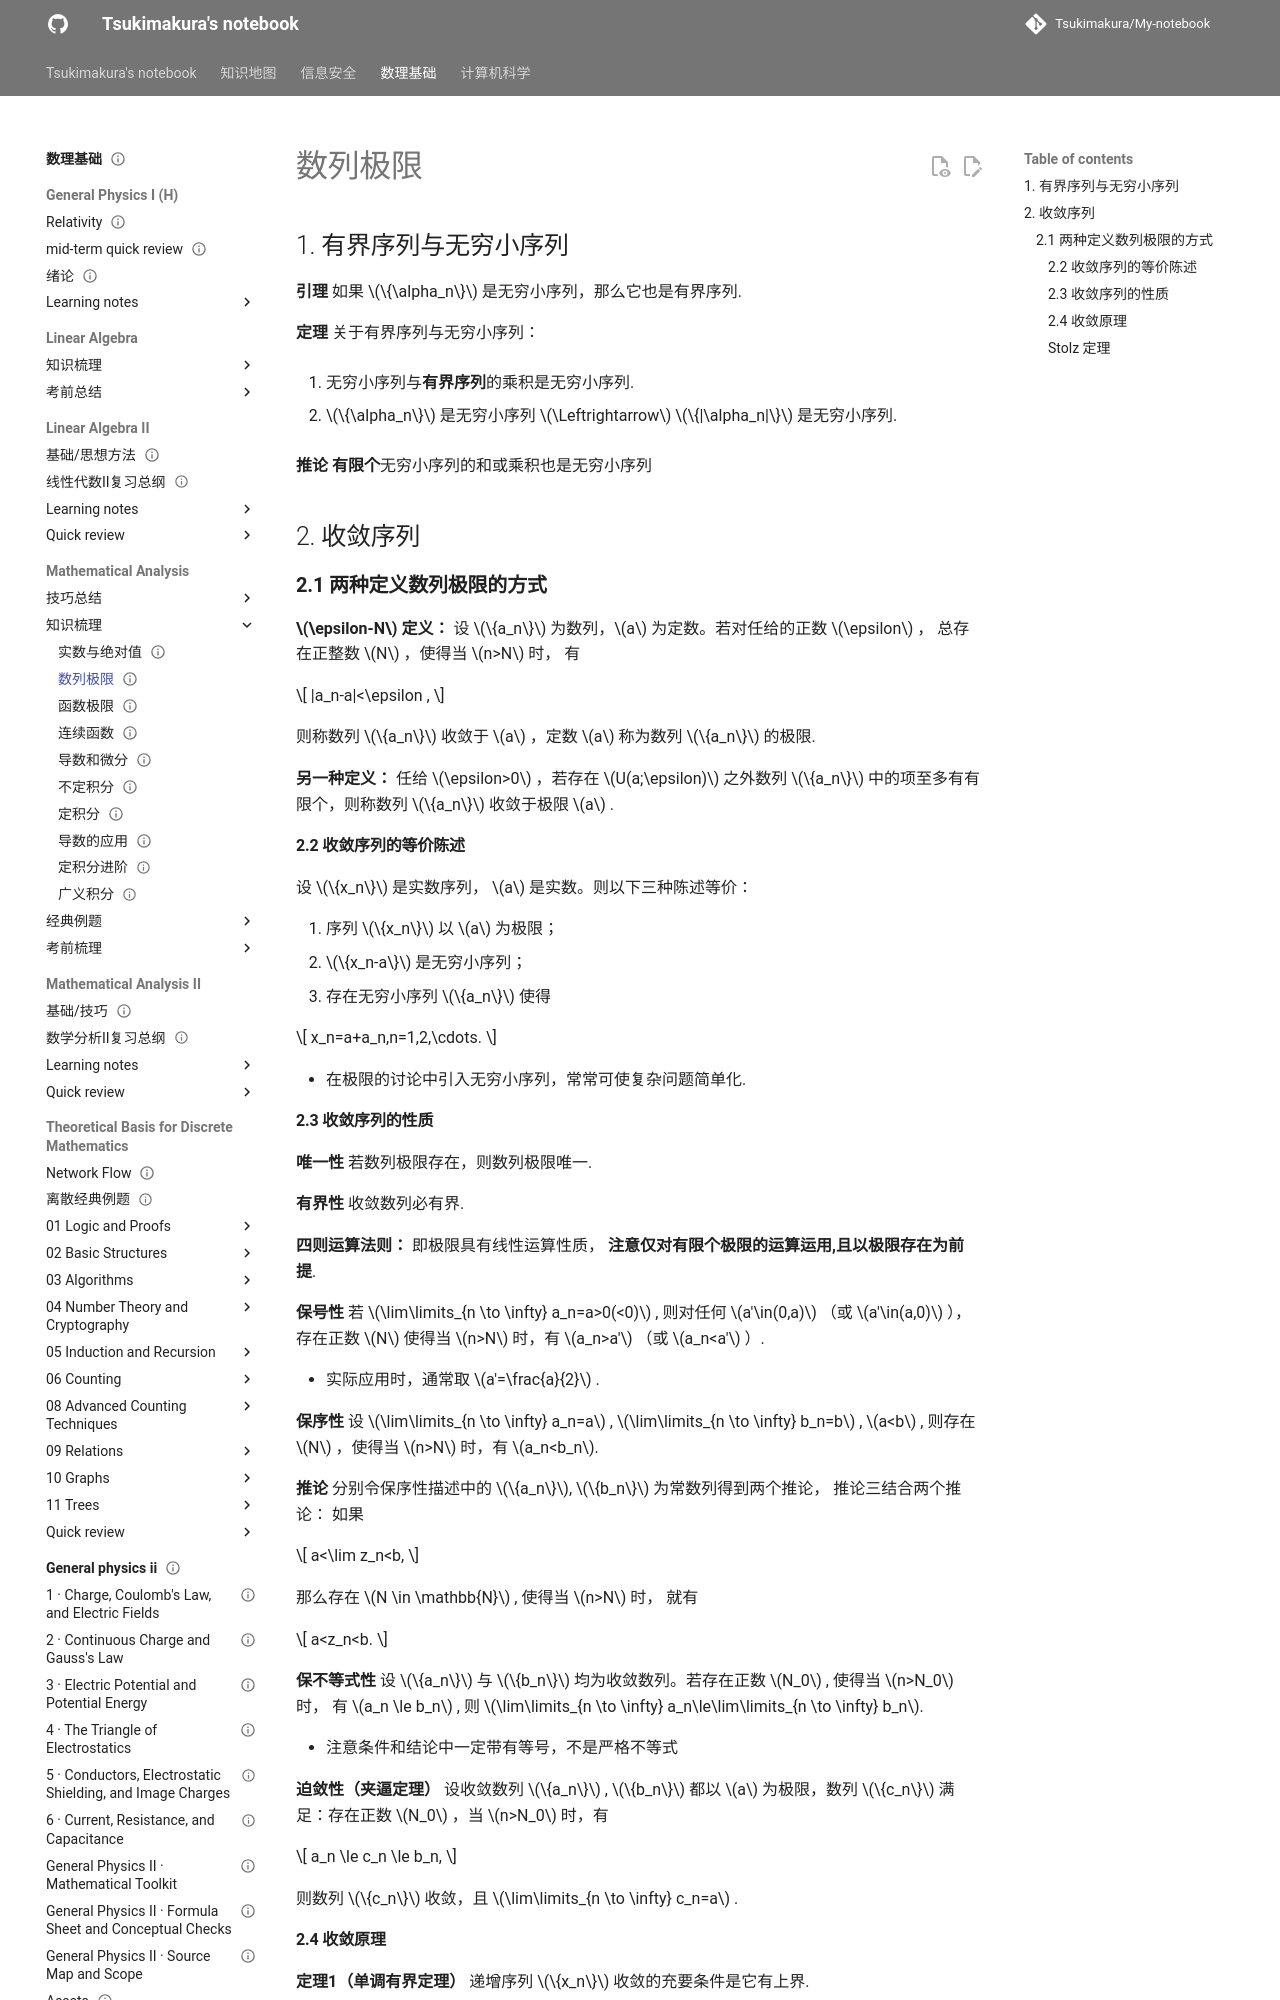

repository: Tsukimakura/My-notebook · page: 数理基础/Mathematical Analysis/知识梳理/02 数列极限/index.html · generator: mkdocs

---
title: "数列极限"
status: draft
tags: [math-physics]
created: null
updated: 2026-10-06
sources: []
---

# 数列极限

## 1. 有界序列与无穷小序列

**引理**  如果 $\{\alpha_n\}$ 是无穷小序列，那么它也是有界序列.

**定理**  关于有界序列与无穷小序列：

1. 无穷小序列与**有界序列**的乘积是无穷小序列.

2. $\{\alpha_n\}$ 是无穷小序列 $\Leftrightarrow$ $\{|\alpha_n|\}$ 是无穷小序列.

**推论**  **有限个**无穷小序列的和或乘积也是无穷小序列

## 2. 收敛序列

### **2.1 两种定义数列极限的方式**

**$\epsilon-N$ 定义：** 设 $\{a_n\}$ 为数列，$a$ 为定数。若对任给的正数 $\epsilon$ ， 总存在正整数 $N$ ，使得当 $n>N$ 时， 有

$$
|a_n-a|<\epsilon ,
$$

则称数列 $\{a_n\}$ 收敛于 $a$ ，定数 $a$ 称为数列 $\{a_n\}$ 的极限.

**另一种定义：** 任给 $\epsilon>0$ ，若存在 $U(a;\epsilon)$ 之外数列 $\{a_n\}$ 中的项至多有有限个，则称数列 $\{a_n\}$ 收敛于极限 $a$ .

#### 2.2 收敛序列的等价陈述

设 $\{x_n\}$ 是实数序列， $a$ 是实数。则以下三种陈述等价：

1. 序列 $\{x_n\}$ 以 $a$ 为极限；
2. $\{x_n-a\}$ 是无穷小序列；
3. 存在无穷小序列 $\{a_n\}$ 使得

$$
x_n=a+a_n,n=1,2,\cdots.
$$

- 在极限的讨论中引入无穷小序列，常常可使复杂问题简单化.

#### 2.3 收敛序列的性质

**唯一性** 若数列极限存在，则数列极限唯一.

**有界性** 收敛数列必有界.

**四则运算法则：** 即极限具有线性运算性质， **注意仅对有限个极限的运算运用,且以极限存在为前提**.

**保号性** 若 $\lim\limits_{n \to \infty} a_n=a>0(<0)$ , 则对任何 $a'\in(0,a)$ （或 $a'\in(a,0)$ ）， 存在正数 $N$ 使得当 $n>N$ 时，有 $a_n>a'$ （或 $a_n<a'$ ）.

- 实际应用时，通常取 $a'=\frac{a}{2}$ .

**保序性** 设 $\lim\limits_{n \to \infty} a_n=a$ , $\lim\limits_{n \to \infty} b_n=b$ , $a<b$ , 则存在 $N$ ，使得当 $n>N$ 时，有 $a_n<b_n$.

**推论**  分别令保序性描述中的 $\{a_n\}$, $\{b_n\}$ 为常数列得到两个推论， 推论三结合两个推论：
如果

$$
a<\lim z_n<b,
$$

那么存在 $N \in \mathbb{N}$ , 使得当 $n>N$ 时， 就有

$$
a<z_n<b.
$$

**保不等式性** 设 $\{a_n\}$ 与 $\{b_n\}$ 均为收敛数列。若存在正数 $N_0$ , 使得当 $n>N_0$ 时， 有 $a_n \le b_n$ , 则 $\lim\limits_{n \to \infty} a_n\le\lim\limits_{n \to \infty} b_n$.

- 注意条件和结论中一定带有等号，不是严格不等式

**迫敛性（夹逼定理）** 设收敛数列 $\{a_n\}$ , $\{b_n\}$ 都以 $a$ 为极限，数列 $\{c_n\}$ 满足：存在正数 $N_0$ ，当 $n>N_0$ 时，有

$$
a_n \le c_n \le b_n,
$$

则数列 $\{c_n\}$ 收敛，且 $\lim\limits_{n \to \infty} c_n=a$ .
